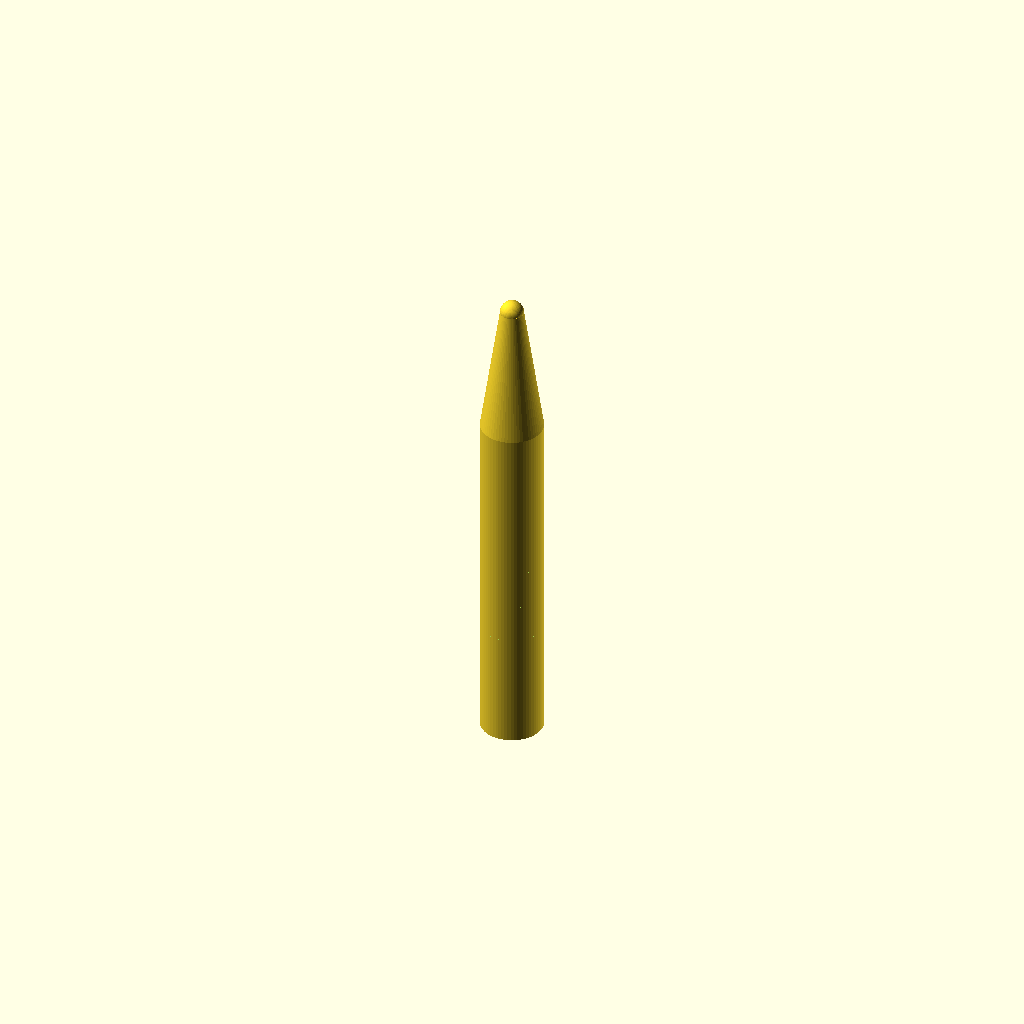
Cell 1 — every parameter at its default value.
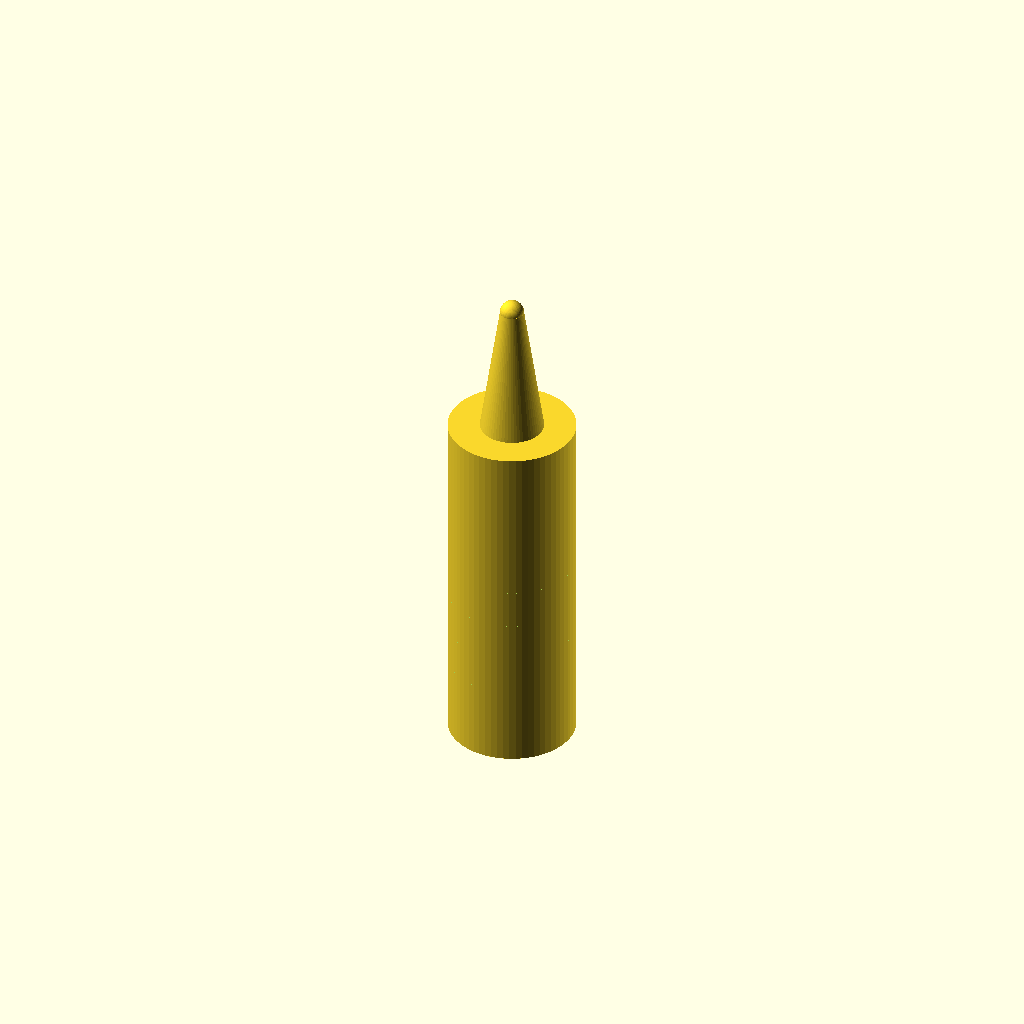
Cell 2: the same model with h_d = 16.
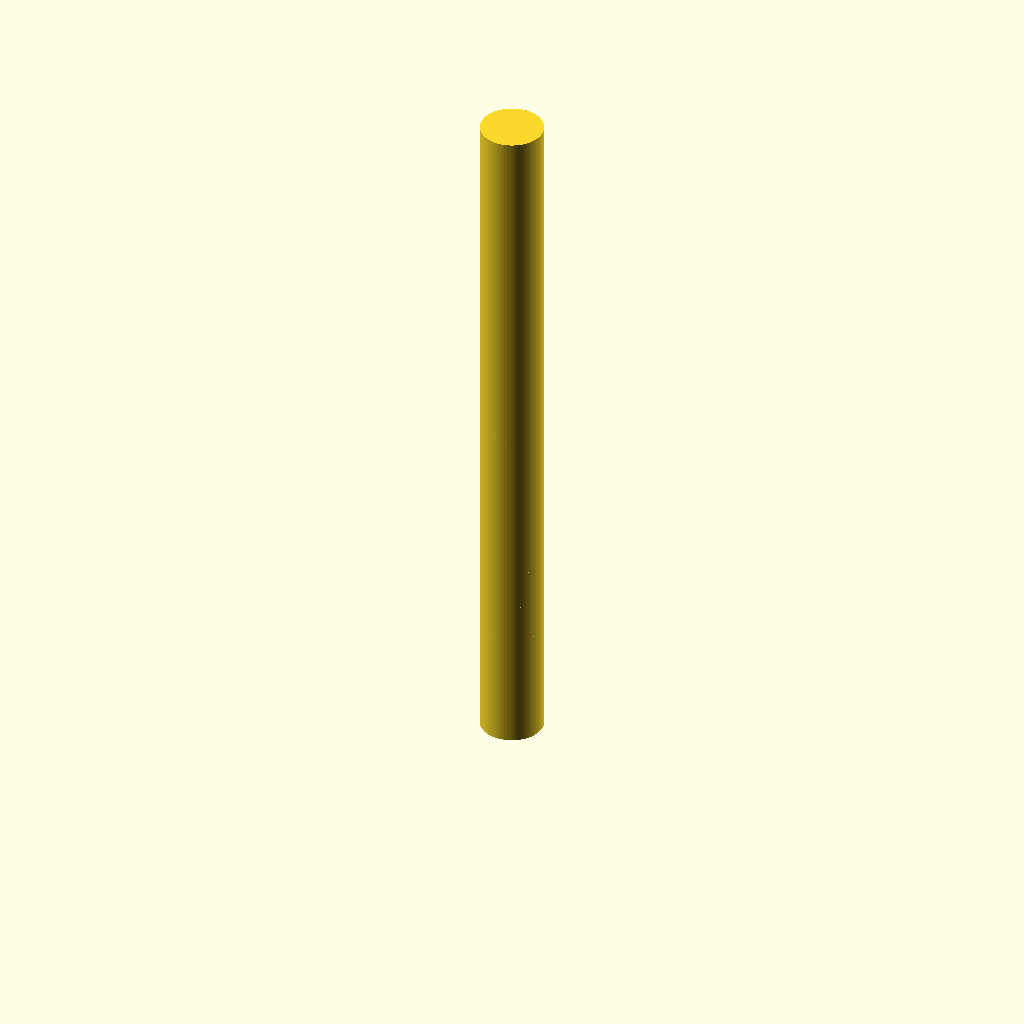
Cell 3: the same model with h_len = 90.
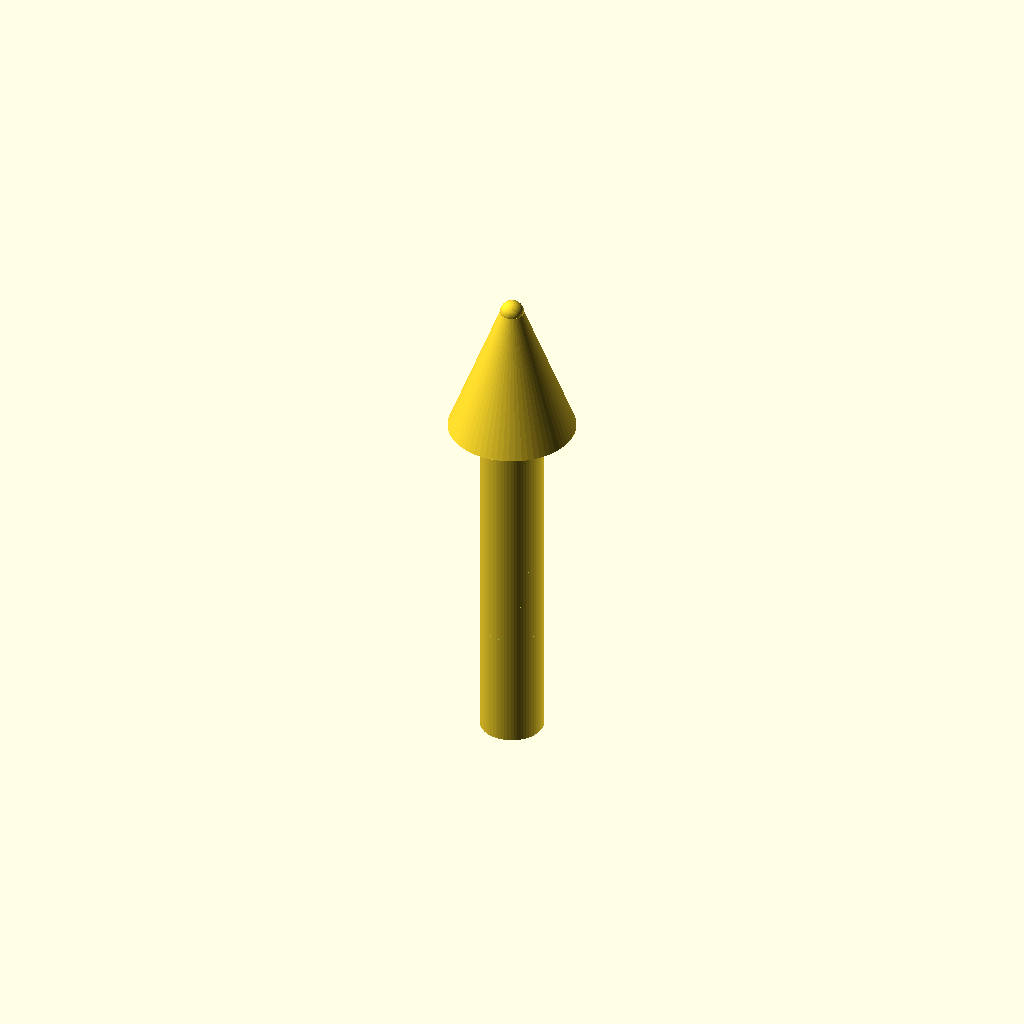
Cell 4 — c_d_top set to 16, the other parameters unchanged.
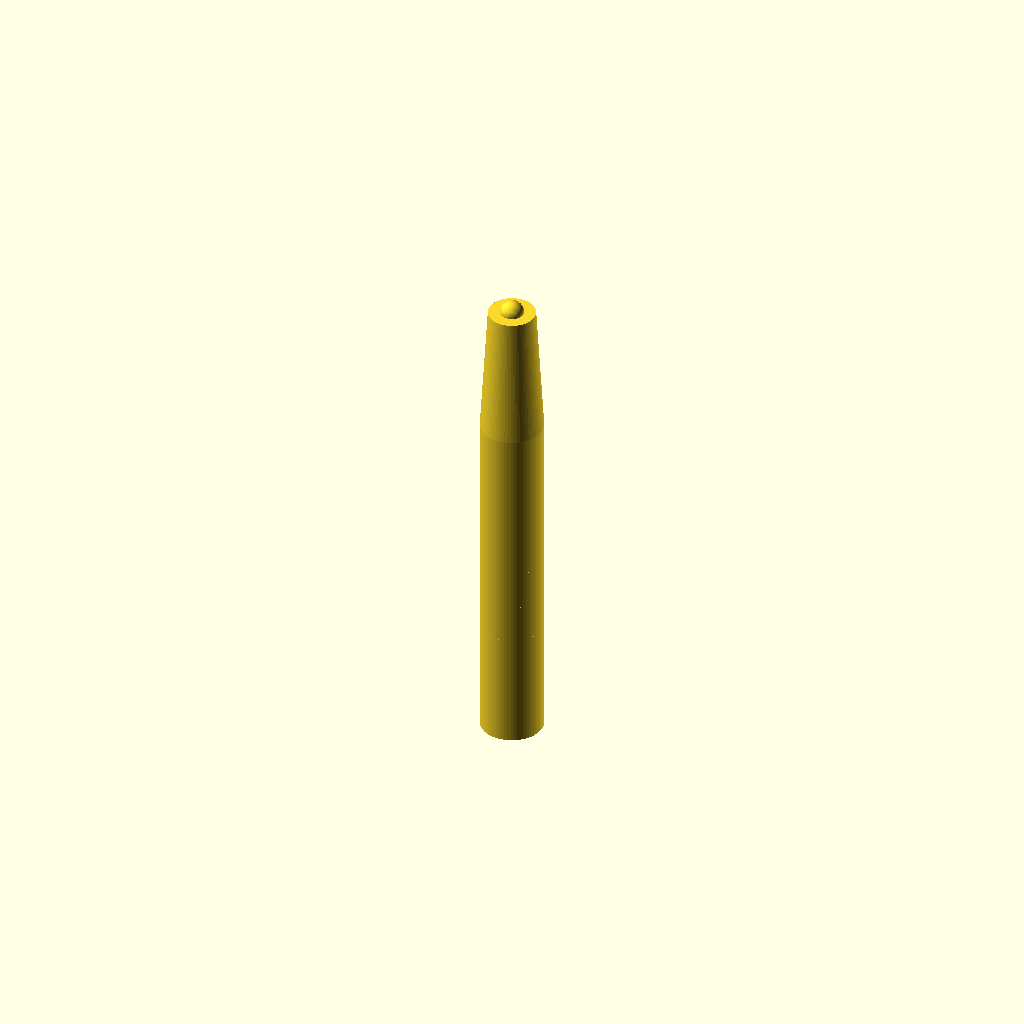
Cell 5: c_d_bot = 6 (everything else at default).
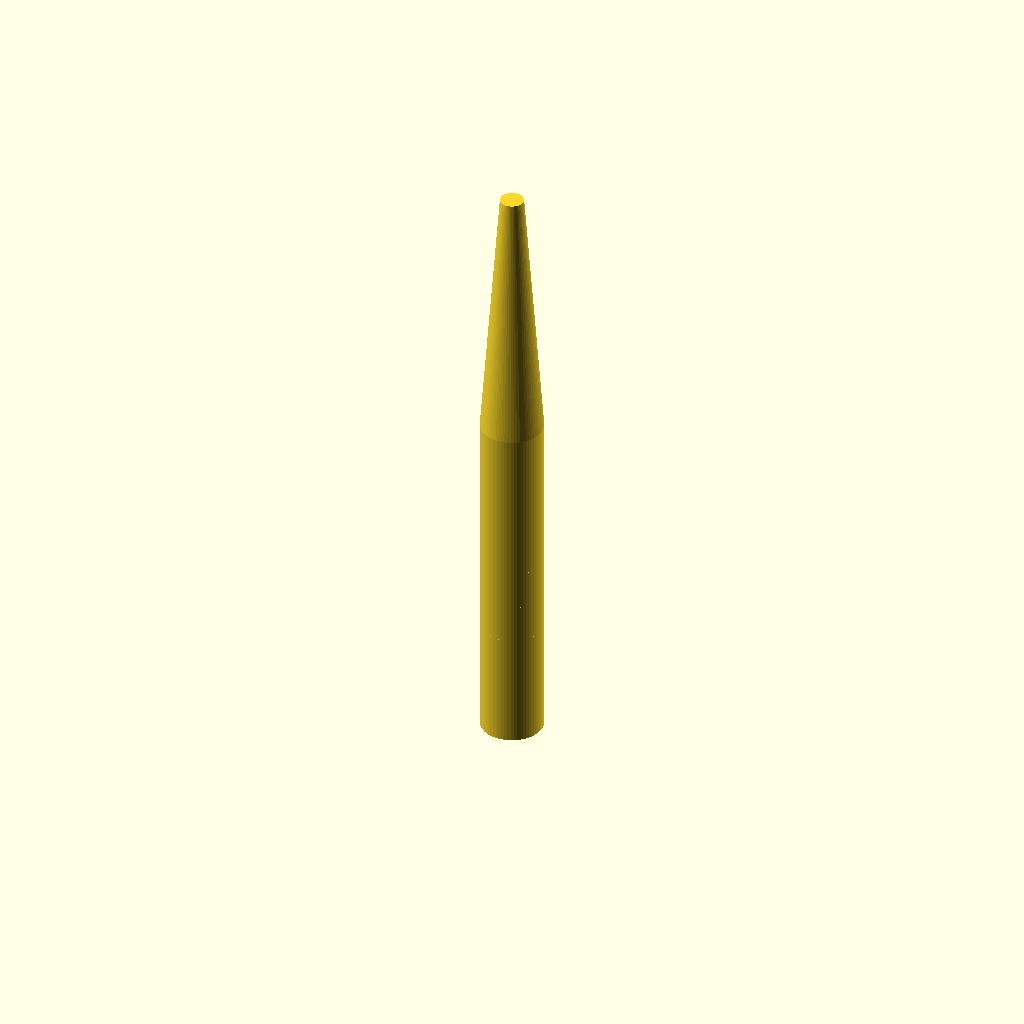
Cell 6 — c_len set to 34, the other parameters unchanged.
One fixed orthographic camera (rotation 55°, 0°, 25°; colour scheme Cornfield) for every cell.
The OpenSCAD source (bench/results/gpu-base-h4-g5/code/qwen3.5-9b/micropestle_1p5ml_s6_checklist_a0.scad):
// Pestle for 1.5 mL microcentrifuge tube - standing upright on XY plane.
// Dimensions in mm.

// Handle
h_d    = 8;      // Handle diameter
h_len  = 45;     // Handle length (z=0 to z=45)

// Cone
c_d_top = 8;     // Cone top diameter (at z=45)
c_d_bot = 3;     // Cone bottom diameter (at z=62)
c_len  = 17;     // Cone length (62 - 45)

// Tip
tip_r  = 1.5;    // Tip radius (3 mm diameter)
tip_z  = 62;     // Tip center Z

// Grooves
g_w    = 2;      // Groove width (Z)
g_d    = 1;      // Groove depth
g_locs = [10, 15, 20, 25]; // Z positions of groove centers

$fn = 64;

// Main body construction
// 1. Handle cylinder
// 2. Cone (using difference to cut the taper from a larger cylinder or using a custom shape)
//    Since we need a specific taper, we can build it by extruding a polygon or using a cylinder with d1/d2.
//    A cylinder with d1 and d2 works perfectly for a cone.
// 3. Tip sphere

// We will build the positive volume first, then subtract grooves.

// Handle
translate([0, 0, 0])
    cylinder(h = h_len, d = h_d);

// Cone: from z=45 to z=62. Top d=8, Bot d=3.
// Cylinder parameters: d1 (top), d2 (bottom), h (height).
// Note: cylinder aligns d1 to the top face (higher Z) and d2 to the bottom face (lower Z).
translate([0, 0, 45])
    cylinder(h = c_len, d1 = c_d_top, d2 = c_d_bot);

// Tip: Sphere centered at z=62.
translate([0, 0, tip_z])
    sphere(r = tip_r);

// Grooves: Cut into the handle.
// Handle is from z=0 to z=45.
// Grooves are 2mm wide, 1mm deep, centered at specified Zs.
// We use difference() to cut them.
// To ensure clean cuts, we extend the cutting cylinder slightly past the handle faces.

difference() {
    // The main body is already defined above. 
    // We need to wrap the body in a difference block to cut the grooves.
    // However, OpenSCAD doesn't allow reusing the previous union directly inside a new difference 
    // without re-defining the geometry or using a module. 
    // Let's re-define the body inside the difference for clarity and correctness.
    
    union() {
        translate([0, 0, 0])
            cylinder(h = h_len, d = h_d);
        
        translate([0, 0, 45])
            cylinder(h = c_len, d1 = c_d_top, d2 = c_d_bot);
        
        translate([0, 0, tip_z])
            sphere(r = tip_r);
    }
    
    // Cut grooves
    for (z = g_locs) {
        // Groove center at z
        // Width in Z is g_w. Extent is z - g_w/2 to z + g_w/2.
        // Depth is g_d. We cut from the surface (z=0) downwards? 
        // No, the handle is a cylinder. We cut a hole through the Z-axis of the cylinder.
        // The handle axis is Z. The grooves are circumferential.
        // So we cut a cylinder along the X-axis (or Y-axis) passing through the handle.
        
        // Groove geometry:
        // Axis of cut cylinder: X-axis (to cut around the Z-axis of the pestle).
        // Position: y = 0, z = z.
        // Radius of cut cylinder: h_d/2 + g_d (to go deep enough).
        // Length of cut cylinder: g_w + 0.1 (slightly wider than groove width).
        
        translate([0, 0, z])
            cylinder(h = g_w + 0.1, d = h_d + g_d + 0.1);
    }
}
Customizer parameters (derived from the source; name, type, default, range or options):
h_d: number, default 8
h_len: number, default 45
c_d_top: number, default 8
c_d_bot: number, default 3
c_len: number, default 17
tip_r: number, default 1.5
tip_z: number, default 62
g_w: number, default 2
g_d: number, default 1
g_locs: vector, default [10, 15, 20, 25]
